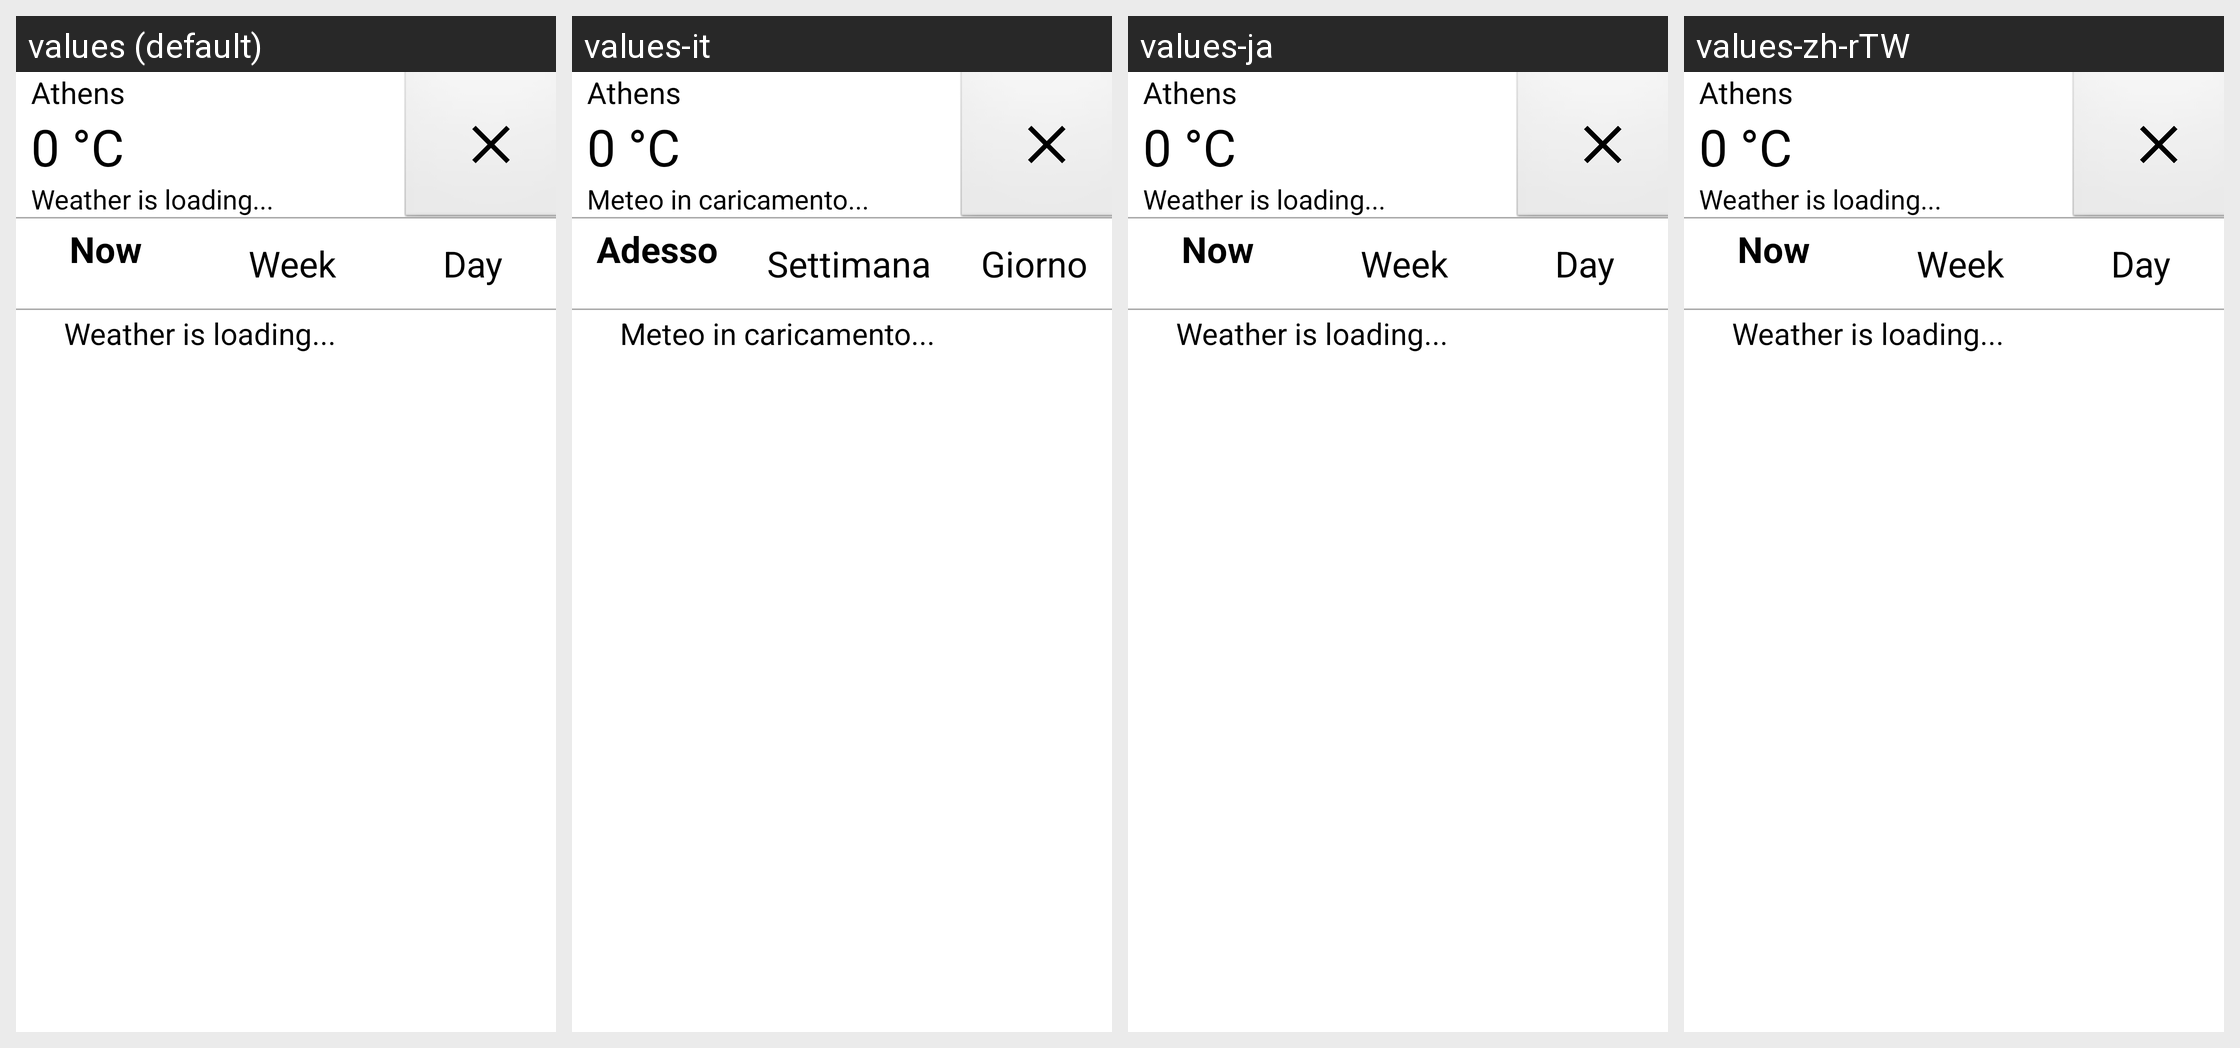

The same Android screen rendered under several of its app's locales, left to right. List the strings drawn on it with the default value and each locale's translation.
Android screen res/layout/extended_widget_view.xml rendered under 4 locales, left to right: values (default), values-it, values-ja, values-zh-rTW. Device: Nexus 5 (rendered at 1080×1920; each locale shown at half size, 540×960, under a caption strip naming it); theme Theme.Transparent.
Other locales in the repository, not shown: values-ar, values-de, values-el, values-es, values-fr, values-pt-rPT.
Strings drawn on this screen, with the default value and each locale's value (text and hints the layout hard-codes, and strings that could not be matched under every locale, appear in the picture but are not listed):

default_city
  values: Athens
  values-it: Athens  [not translated; the default value is used]
  values-ja: Athens  [not translated; the default value is used]
  values-zh-rTW: Athens  [not translated; the default value is used]

default_temp
  values: 0 °C
  values-it: 0 °C  [not translated; the default value is used]
  values-ja: 0 °C  [not translated; the default value is used]
  values-zh-rTW: 0 °C  [not translated; the default value is used]

no_data
  values: Weather is loading...
  values-it: Meteo in caricamento...
  values-ja: Weather is loading...
  values-zh-rTW: Weather is loading...

now
  values: Now
  values-it: Adesso
  values-ja: Now
  values-zh-rTW: Now

week
  values: Week
  values-it: Settimana
  values-ja: Week
  values-zh-rTW: Week

day
  values: Day
  values-it: Giorno
  values-ja: Day
  values-zh-rTW: Day
